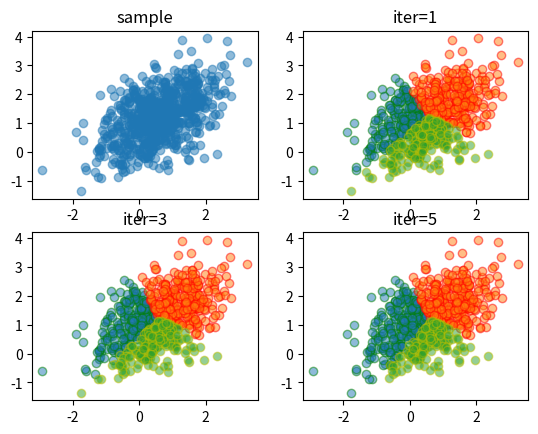

Write the Python code that produced this figure.
#!/usr/bin/env python3
# _*_ coding:utf-8 _*_

'''
k-means
k = 3
样本由混合二维正态分布产生
'''

import numpy as np
import matplotlib.pyplot as plt


def dist(x, y):
    '''
    x,y \in R^2
    二范数
    '''
    d = np.sqrt((x[:, 0:1]-y[:, 0:1])**2 + (x[:, 1:2]-y[:, 1:2])**2)
    return d


def Iter(sample, mu):

    C_1 = np.array([[]])
    C_2 = np.array([[]])
    C_3 = np.array([[]])

    for idx in range(len(sample)):
        lam = np.array([[]])
        for i in range(len(mu)):
            d = dist(sample[[idx]], mu[[i]])
            if lam.size == 0:
                lam = np.array([[d]])
            else:
                lam = np.r_[lam, [[d]]]
        max_idx = np.argmax(lam)

        if max_idx == 0:
            # 判断C_i是否非空
            if C_1.size == 0:
                C_1 = sample[[idx]]
            else:
                C_1 = np.r_[C_1, sample[[idx]]]
        elif max_idx == 1:
            if C_2.size == 0:
                C_2 = sample[[idx]]
            else:
                C_2 = np.r_[C_2, sample[[idx]]]
        else:
            if C_3.size == 0:
                C_3 = sample[[idx]]
            else:
                C_3 = np.r_[C_3, sample[[idx]]]
    return C_1, C_2, C_3


def kmeans(sample, mu, epochs=50):
    C_1, C_2, C_3 = Iter(sample, mu)

    for epoch in range(epochs):
        mu_1 = C_1.mean(axis=0).reshape(1, -1)
        mu_2 = C_2.mean(axis=0).reshape(1, -1)
        mu_3 = C_3.mean(axis=0).reshape(1, -1)
        mu = np.r_[mu_1, mu_2, mu_3]

        C_1, C_2, C_3 = Iter(sample, mu)
    return C_1, C_2, C_3


if __name__ == '__main__':
    mean = [0, 0]
    cov = [[1, 0.5], [0.5, 1]]
    sample_1 = np.random.multivariate_normal(mean, cov, size=700)

    mean = [1.2, 2.4]
    cov = [[2, 1], [1, 2]]
    sample_2 = np.random.multivariate_normal(mean, cov, size=700)

    sample = 0.5*(sample_1+sample_2)

    idx = [34, 247, 363]
    mu = sample[idx]

    plt.figure()
    plt.subplot(221)
    plt.scatter(sample[:, 0:1], sample[:, 1:2], alpha=0.5)
    plt.title('sample')

    plt.subplot(222)
    C_1, C_2, C_3 = kmeans(sample, mu, epochs=1)
    plt.scatter(C_1[:, 0:1], C_1[:, 1:2], edgecolors='g', alpha=0.5)
    plt.scatter(C_2[:, 0:1], C_2[:, 1:2], edgecolors='r', alpha=0.5)
    plt.scatter(C_3[:, 0:1], C_3[:, 1:2], edgecolors='y', alpha=0.5)
    plt.title('iter=1')

    plt.subplot(223)
    C_1, C_2, C_3 = kmeans(sample, mu, epochs=3)
    plt.scatter(C_1[:, 0:1], C_1[:, 1:2], edgecolors='g', alpha=0.5)
    plt.scatter(C_2[:, 0:1], C_2[:, 1:2], edgecolors='r', alpha=0.5)
    plt.scatter(C_3[:, 0:1], C_3[:, 1:2], edgecolors='y', alpha=0.5)
    plt.title('iter=3')

    plt.subplot(224)
    C_1, C_2, C_3 = kmeans(sample, mu, epochs=5)
    plt.scatter(C_1[:, 0:1], C_1[:, 1:2], edgecolors='g', alpha=0.5)
    plt.scatter(C_2[:, 0:1], C_2[:, 1:2], edgecolors='r', alpha=0.5)
    plt.scatter(C_3[:, 0:1], C_3[:, 1:2], edgecolors='y', alpha=0.5)
    plt.title('iter=5')

    plt.show()
